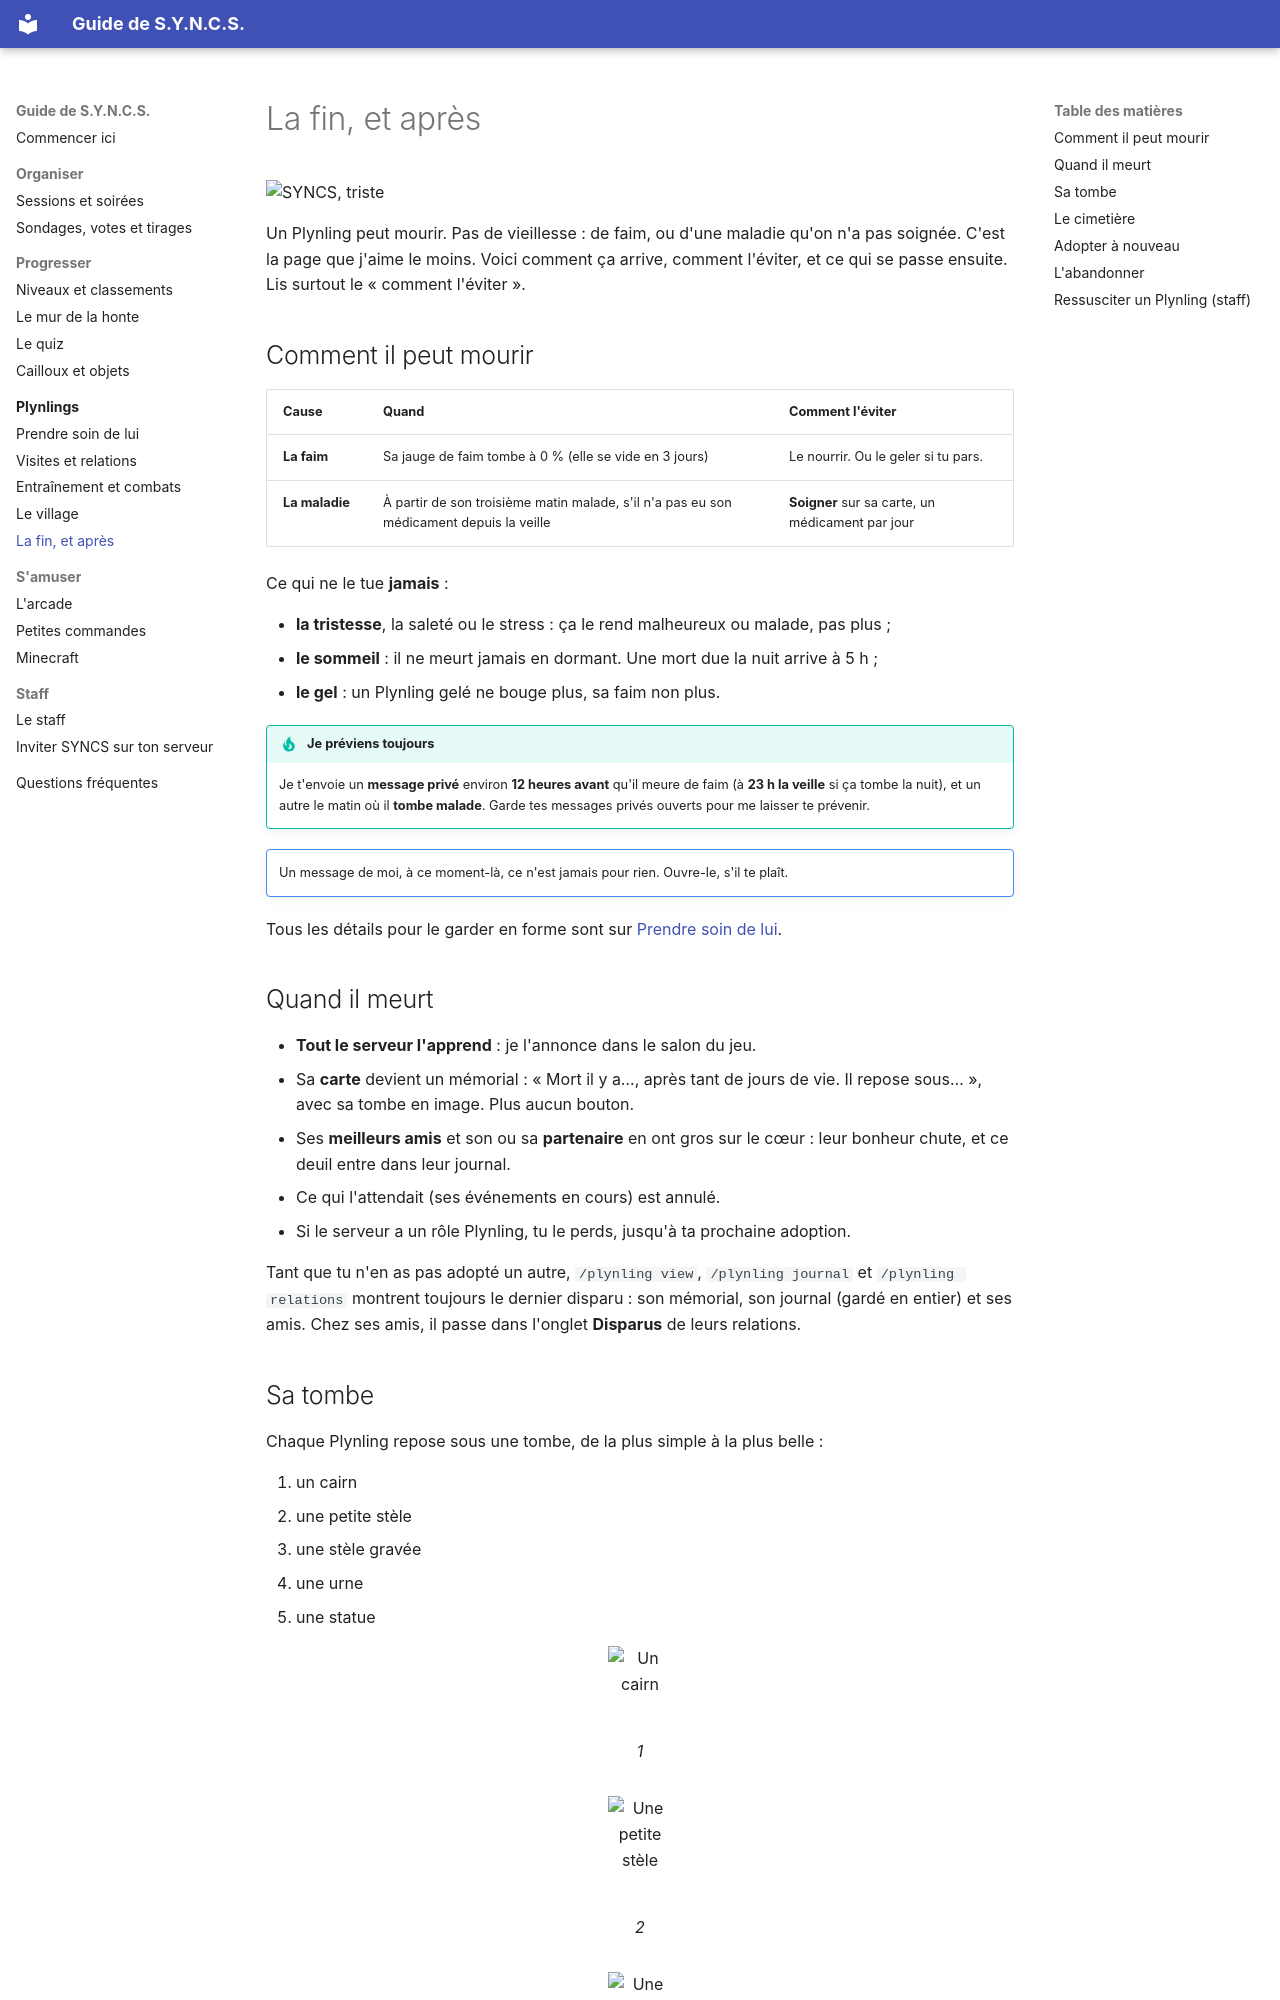

repository: RMelisen/DiscordBot.SessionOrganizer · page: plynlings/mort/index.html · generator: mkdocs

# La fin, et après

<div class="syncs-hello" markdown>
![SYNCS, triste](../assets/syncs/sad.png)

Un Plynling peut mourir. Pas de vieillesse : de faim, ou d'une maladie qu'on n'a pas soignée. C'est la page que j'aime le moins. Voici comment ça arrive, comment l'éviter, et ce qui se passe ensuite. Lis surtout le « comment l'éviter ».
</div>

## Comment il peut mourir

| Cause | Quand | Comment l'éviter |
|---|---|---|
| **La faim** | Sa jauge de faim tombe à 0 % (elle se vide en 3 jours) | Le nourrir. Ou le geler si tu pars. |
| **La maladie** | À partir de son troisième matin malade, s'il n'a pas eu son médicament depuis la veille | **Soigner** sur sa carte, un médicament par jour |

Ce qui ne le tue **jamais** :

- **la tristesse**, la saleté ou le stress : ça le rend malheureux ou malade, pas plus ;
- **le sommeil** : il ne meurt jamais en dormant. Une mort due la nuit arrive à 5 h ;
- **le gel** : un Plynling gelé ne bouge plus, sa faim non plus.

!!! tip "Je préviens toujours"
    Je t'envoie un **message privé** environ **12 heures avant** qu'il meure de faim (à **23 h la veille** si ça tombe la nuit), et un autre le matin où il **tombe malade**. Garde tes messages privés ouverts pour me laisser te prévenir.

!!! syncs mama ""
    Un message de moi, à ce moment-là, ce n'est jamais pour rien. Ouvre-le, s'il te plaît.

Tous les détails pour le garder en forme sont sur [Prendre soin de lui](soins.md).

## Quand il meurt

- **Tout le serveur l'apprend** : je l'annonce dans le salon du jeu.
- Sa **carte** devient un mémorial : « Mort il y a…, après tant de jours de vie. Il repose sous… », avec sa tombe en image. Plus aucun bouton.
- Ses **meilleurs amis** et son ou sa **partenaire** en ont gros sur le cœur : leur bonheur chute, et ce deuil entre dans leur journal.
- Ce qui l'attendait (ses événements en cours) est annulé.
- Si le serveur a un rôle Plynling, tu le perds, jusqu'à ta prochaine adoption.

Tant que tu n'en as pas adopté un autre, `/plynling view`, `/plynling journal` et `/plynling relations` montrent toujours le dernier disparu : son mémorial, son journal (gardé en entier) et ses amis. Chez ses amis, il passe dans l'onglet **Disparus** de leurs relations.
